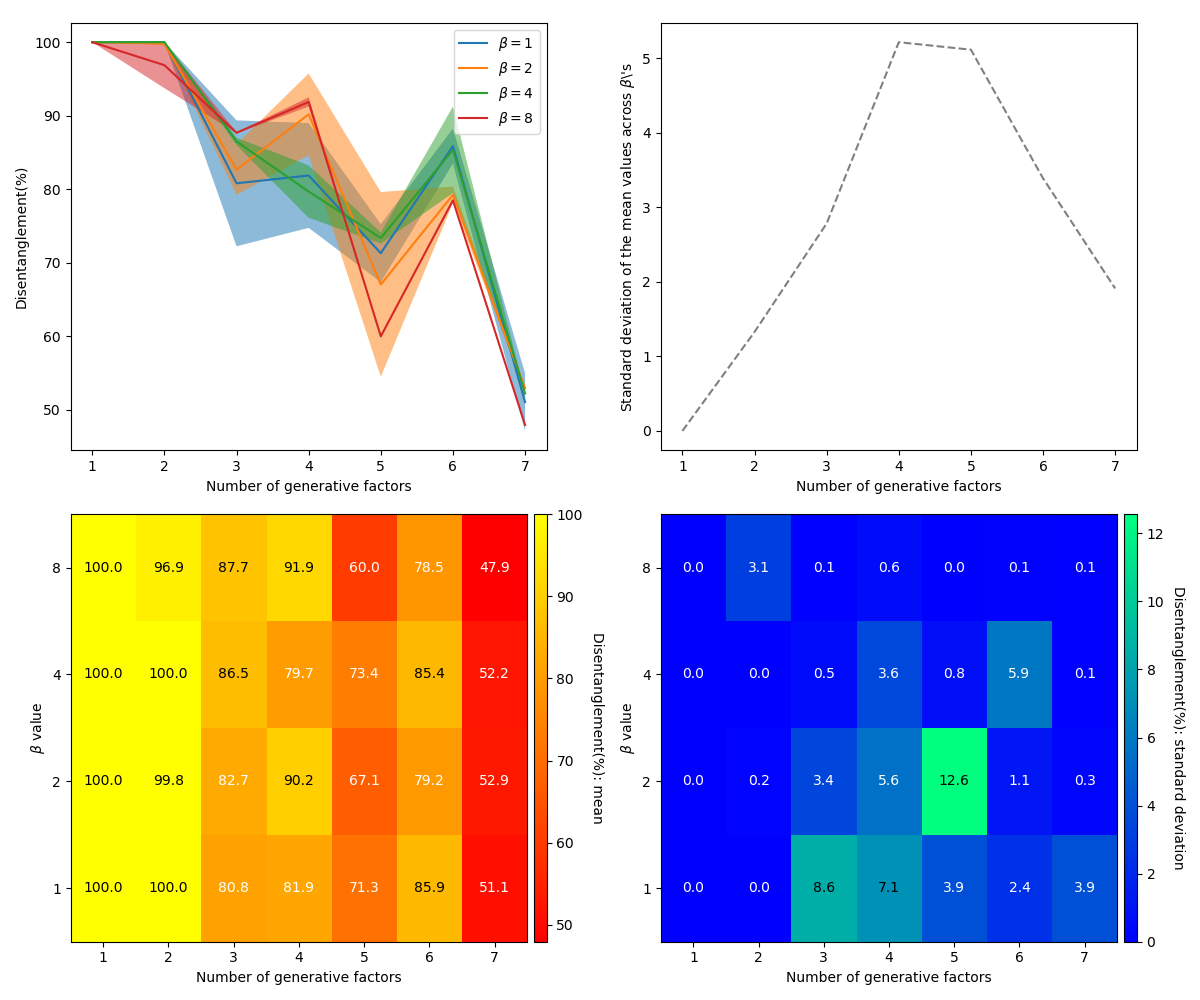

Values plotted in this chart, from the file beside it:
Beta\Number of generative factors, 1, 2, 3, 4, 5, 6, 7
1, 100.0(0.0), 100.0(0.0), 80.8(8.6), 81.9(7.1), , , 
2, 100.0(0.0), 99.8(0.2), 82.7(3.4), 90.2(5.6), , , 
4, 100.0(0.0), 100.0(0.0), 86.5(0.5), 79.7(3.6), , , 
8, 100.0(0.0), 96.9(3.1), 87.7(0.1), 91.9(0.6), , , 
